The GitHub repository radiatanasov/leukemia_project contains a labelled image folder "prepared data" with 2 categories: blast cell, normal cell. Examples follow, each with its label.

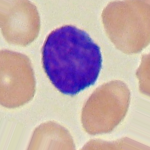
Label: blast cell

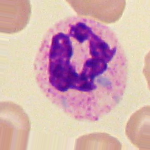
Label: normal cell

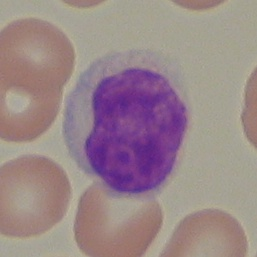
Label: normal cell

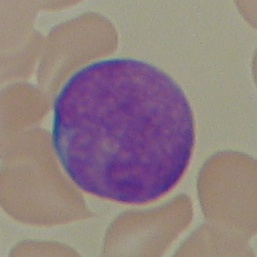
Label: blast cell

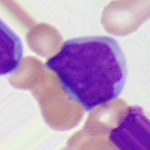
Label: blast cell

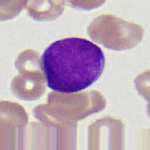
Label: blast cell
